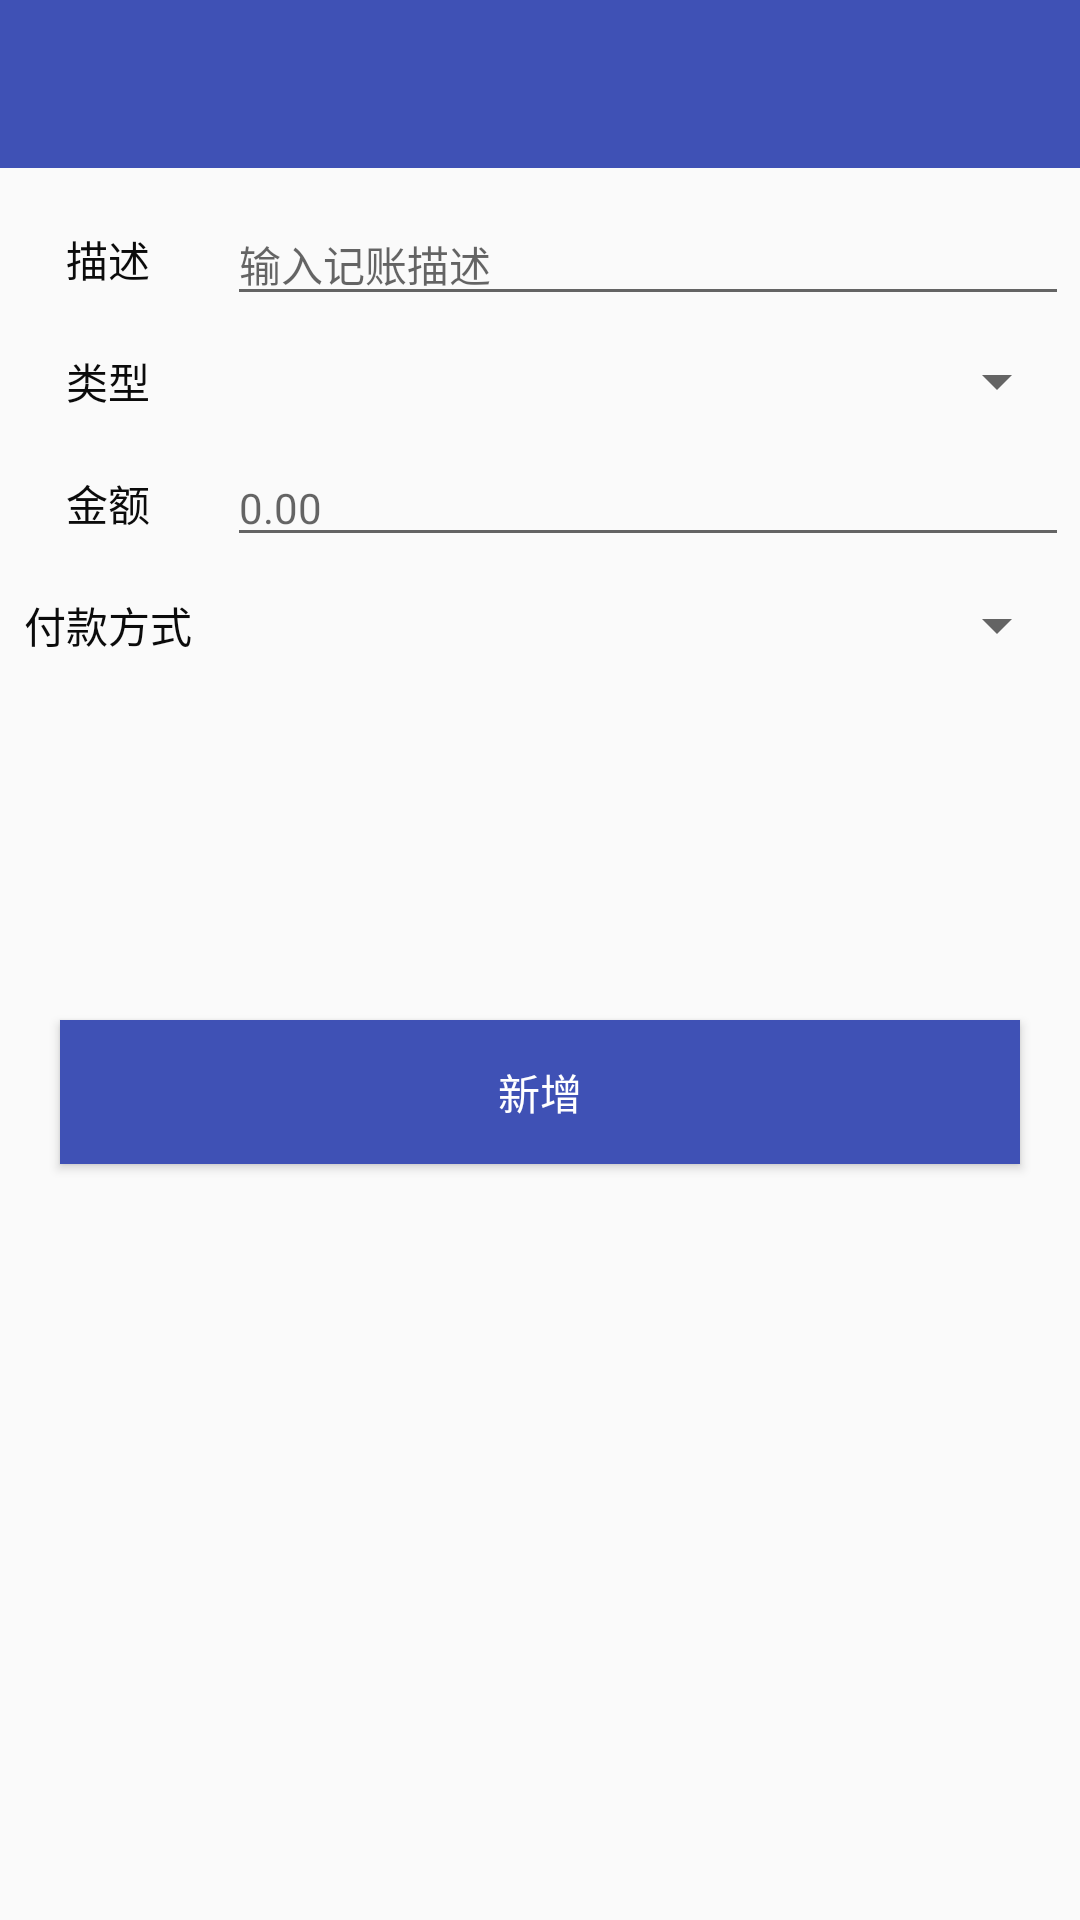

Produce the Android XML layout that renders to this screen, including the resource entries it uses.
<!-- AndroidManifest.xml: application theme AppTheme -->
<!-- res/layout/new_bill_fragment.xml -->
<?xml version="1.0" encoding="utf-8"?>
<androidx.constraintlayout.widget.ConstraintLayout xmlns:android="http://schemas.android.com/apk/res/android"
    xmlns:app="http://schemas.android.com/apk/res-auto"
    xmlns:tools="http://schemas.android.com/tools"
    android:layout_width="match_parent"
    android:layout_height="match_parent"
    tools:context="com.android.book.ui.NewBillFragment">

    <include
        android:id="@+id/toolbar_layout"
        layout="@layout/toolbar"
        app:layout_constraintLeft_toLeftOf="parent"
        app:layout_constraintTop_toTopOf="parent" />

    <TextView
        android:id="@+id/descLabel"
        android:layout_width="wrap_content"
        android:layout_height="wrap_content"
        android:layout_margin="@dimen/twenty_dp"
        android:text="@string/desc"
        android:textColor="@color/colorBlack"
        android:textSize="@dimen/fourteen_sp"
        app:layout_constraintLeft_toLeftOf="parent"
        app:layout_constraintRight_toRightOf="@+id/guideline"
        app:layout_constraintTop_toBottomOf="@+id/toolbar_layout" />

    <androidx.appcompat.widget.AppCompatEditText
        android:id="@+id/et_desc"
        android:layout_width="0dp"
        android:layout_height="wrap_content"
        android:hint="@string/hint_desc"
        android:inputType="text"
        android:textColor="@color/colorBlack"
        android:textSize="@dimen/fourteen_sp"
        app:layout_constraintBottom_toBottomOf="@+id/descLabel"
        app:layout_constraintLeft_toLeftOf="@+id/guideline"
        app:layout_constraintRight_toRightOf="parent"
        app:layout_constraintTop_toTopOf="@+id/descLabel"
        app:layout_constraintWidth_percent="0.78" />

    <TextView
        android:id="@+id/typeLabel"
        android:layout_width="wrap_content"
        android:layout_height="wrap_content"
        android:layout_margin="@dimen/twenty_dp"
        android:text="@string/type"
        android:textColor="@color/colorBlack"
        android:textSize="@dimen/fourteen_sp"
        app:layout_constraintLeft_toLeftOf="parent"
        app:layout_constraintRight_toRightOf="@+id/guideline"
        app:layout_constraintTop_toBottomOf="@+id/descLabel" />

    <androidx.appcompat.widget.AppCompatSpinner
        android:id="@+id/spinner_type"
        style="@style/common_spinner"
        android:layout_width="0dp"
        android:layout_height="wrap_content"
        android:popupTheme="@style/common_spinner"
        app:layout_constraintBottom_toBottomOf="@+id/typeLabel"
        app:layout_constraintLeft_toLeftOf="@+id/guideline"
        app:layout_constraintRight_toRightOf="parent"
        app:layout_constraintTop_toTopOf="@+id/typeLabel"
        app:layout_constraintWidth_percent="0.78"
        app:theme="@style/common_spinner" />

    <TextView
        android:id="@+id/amountLabel"
        android:layout_width="wrap_content"
        android:layout_height="wrap_content"
        android:layout_margin="@dimen/twenty_dp"
        android:text="@string/amount"
        android:textColor="@color/colorBlack"
        android:textSize="@dimen/fourteen_sp"
        app:layout_constraintLeft_toLeftOf="parent"
        app:layout_constraintRight_toRightOf="@+id/guideline"
        app:layout_constraintTop_toBottomOf="@+id/typeLabel" />

    <androidx.appcompat.widget.AppCompatEditText
        android:id="@+id/et_amount"
        android:layout_width="0dp"
        android:layout_height="wrap_content"
        android:hint="@string/hint_amount"
        android:inputType="numberDecimal"
        android:textColor="@color/colorBlack"
        android:textSize="@dimen/fourteen_sp"
        app:layout_constraintBottom_toBottomOf="@+id/amountLabel"
        app:layout_constraintLeft_toLeftOf="@+id/guideline"
        app:layout_constraintRight_toRightOf="parent"
        app:layout_constraintTop_toTopOf="@+id/amountLabel"
        app:layout_constraintWidth_percent="0.78" />

    <TextView
        android:id="@+id/payTypeLabel"
        android:layout_width="wrap_content"
        android:layout_height="wrap_content"
        android:layout_margin="@dimen/twenty_dp"
        android:text="@string/payType"
        android:textColor="@color/colorBlack"
        android:textSize="@dimen/fourteen_sp"
        app:layout_constraintLeft_toLeftOf="parent"
        app:layout_constraintRight_toRightOf="@+id/guideline"
        app:layout_constraintTop_toBottomOf="@+id/amountLabel" />

    <androidx.appcompat.widget.AppCompatSpinner
        android:id="@+id/sp_pay_type"
        style="@style/common_spinner"
        android:layout_width="0dp"
        android:layout_height="wrap_content"
        android:popupTheme="@style/common_spinner"
        app:layout_constraintBottom_toBottomOf="@+id/payTypeLabel"
        app:layout_constraintLeft_toLeftOf="@+id/guideline"
        app:layout_constraintRight_toRightOf="parent"
        app:layout_constraintTop_toTopOf="@+id/payTypeLabel"
        app:layout_constraintWidth_percent="0.78"
        app:theme="@style/common_spinner" />

    <androidx.constraintlayout.widget.Guideline
        android:id="@+id/guideline"
        android:layout_width="wrap_content"
        android:layout_height="wrap_content"
        android:orientation="vertical"
        app:layout_constraintGuide_percent="0.2" />

    <androidx.constraintlayout.widget.Guideline
        android:id="@+id/h_guideline"
        android:layout_width="match_parent"
        android:layout_height="wrap_content"
        android:orientation="horizontal"
        app:layout_constraintGuide_percent="0.5" />

    <androidx.appcompat.widget.AppCompatButton
        android:id="@+id/btn_finish"
        android:layout_width="match_parent"
        android:layout_height="wrap_content"
        android:layout_margin="@dimen/twenty_dp"
        android:background="@color/colorPrimary"
        android:text="@string/add"
        android:textColor="@color/white"
        app:layout_constraintTop_toTopOf="@+id/h_guideline" />
</androidx.constraintlayout.widget.ConstraintLayout>
<!-- res/layout/toolbar.xml (included above) -->
<?xml version="1.0" encoding="utf-8"?>
<com.google.android.material.appbar.AppBarLayout xmlns:android="http://schemas.android.com/apk/res/android"
    xmlns:app="http://schemas.android.com/apk/res-auto"
    android:layout_width="match_parent"
    android:layout_height="wrap_content"
    android:theme="@style/AppTheme.AppBarOverlay">

    <androidx.appcompat.widget.Toolbar
        android:id="@+id/toolbar"
        android:layout_width="match_parent"
        android:layout_height="?attr/actionBarSize"
        android:background="?attr/colorPrimary"
        app:layout_collapseMode="pin"
        app:popupTheme="@style/AppTheme.PopupOverlay" />
</com.google.android.material.appbar.AppBarLayout>
<!-- resources referenced by this layout -->
<resources>
  <color name="colorBlack">#0B0B0B</color>
  <color name="colorPrimary">#3F51B5</color>
  <color name="white">#ffffff</color>
  <dimen name="fourteen_sp">14sp</dimen>
  <dimen name="twenty_dp">20dp</dimen>
  <string name="add">新增</string>
  <string name="amount">金额</string>
  <string name="desc">描述</string>
  <string name="hint_amount">0.00</string>
  <string name="hint_desc">输入记账描述</string>
  <string name="payType">付款方式</string>
  <string name="type">类型</string>
  <style name="AppTheme.AppBarOverlay" parent="ThemeOverlay.AppCompat.Dark.ActionBar" />
  <style name="AppTheme.PopupOverlay" parent="ThemeOverlay.AppCompat.Light" />
  <style name="common_spinner">
          <item name="android:popupBackground">@color/white</item>
          <item name="android:layout_gravity">center</item>
          <item name="android:gravity">center</item>
          <item name="android:layout_width">wrap_content</item>
          <item name="android:layout_height">match_parent</item>
          
          <item name="android:dropDownVerticalOffset">?attr/actionBarSize</item>
          
          <item name="android:dropDownSelector">@color/lightGray</item>
          
          <item name="android:dropDownListViewStyle">@style/spinnerListStyle</item>
          
          <item name="android:dropDownItemStyle">@style/itemSpinnerStyle</item>
      </style>
  <style name="AppTheme" parent="Theme.AppCompat.Light.DarkActionBar">
          
          <item name="colorPrimary">@color/colorPrimary</item>
          <item name="colorPrimaryDark">@color/colorPrimaryDark</item>
          <item name="colorAccent">@color/colorAccent</item>
      </style>
  <color name="lightGray">#f5efef</color>
  <style name="spinnerListStyle" parent="@android:style/Widget.ListView.DropDown">
          <item name="android:divider">#fff</item>
          <item name="android:dividerHeight">1dp</item>
      </style>
  <style name="itemSpinnerStyle" parent="@android:style/Widget.TextView.SpinnerItem">
          <item name="android:textColor">@color/colorBlack</item>
          <item name="android:textSize">@dimen/fourteen_sp</item>
      </style>
  <color name="colorPrimaryDark">#303F9F</color>
  <color name="colorAccent">#FF4081</color>
</resources>
